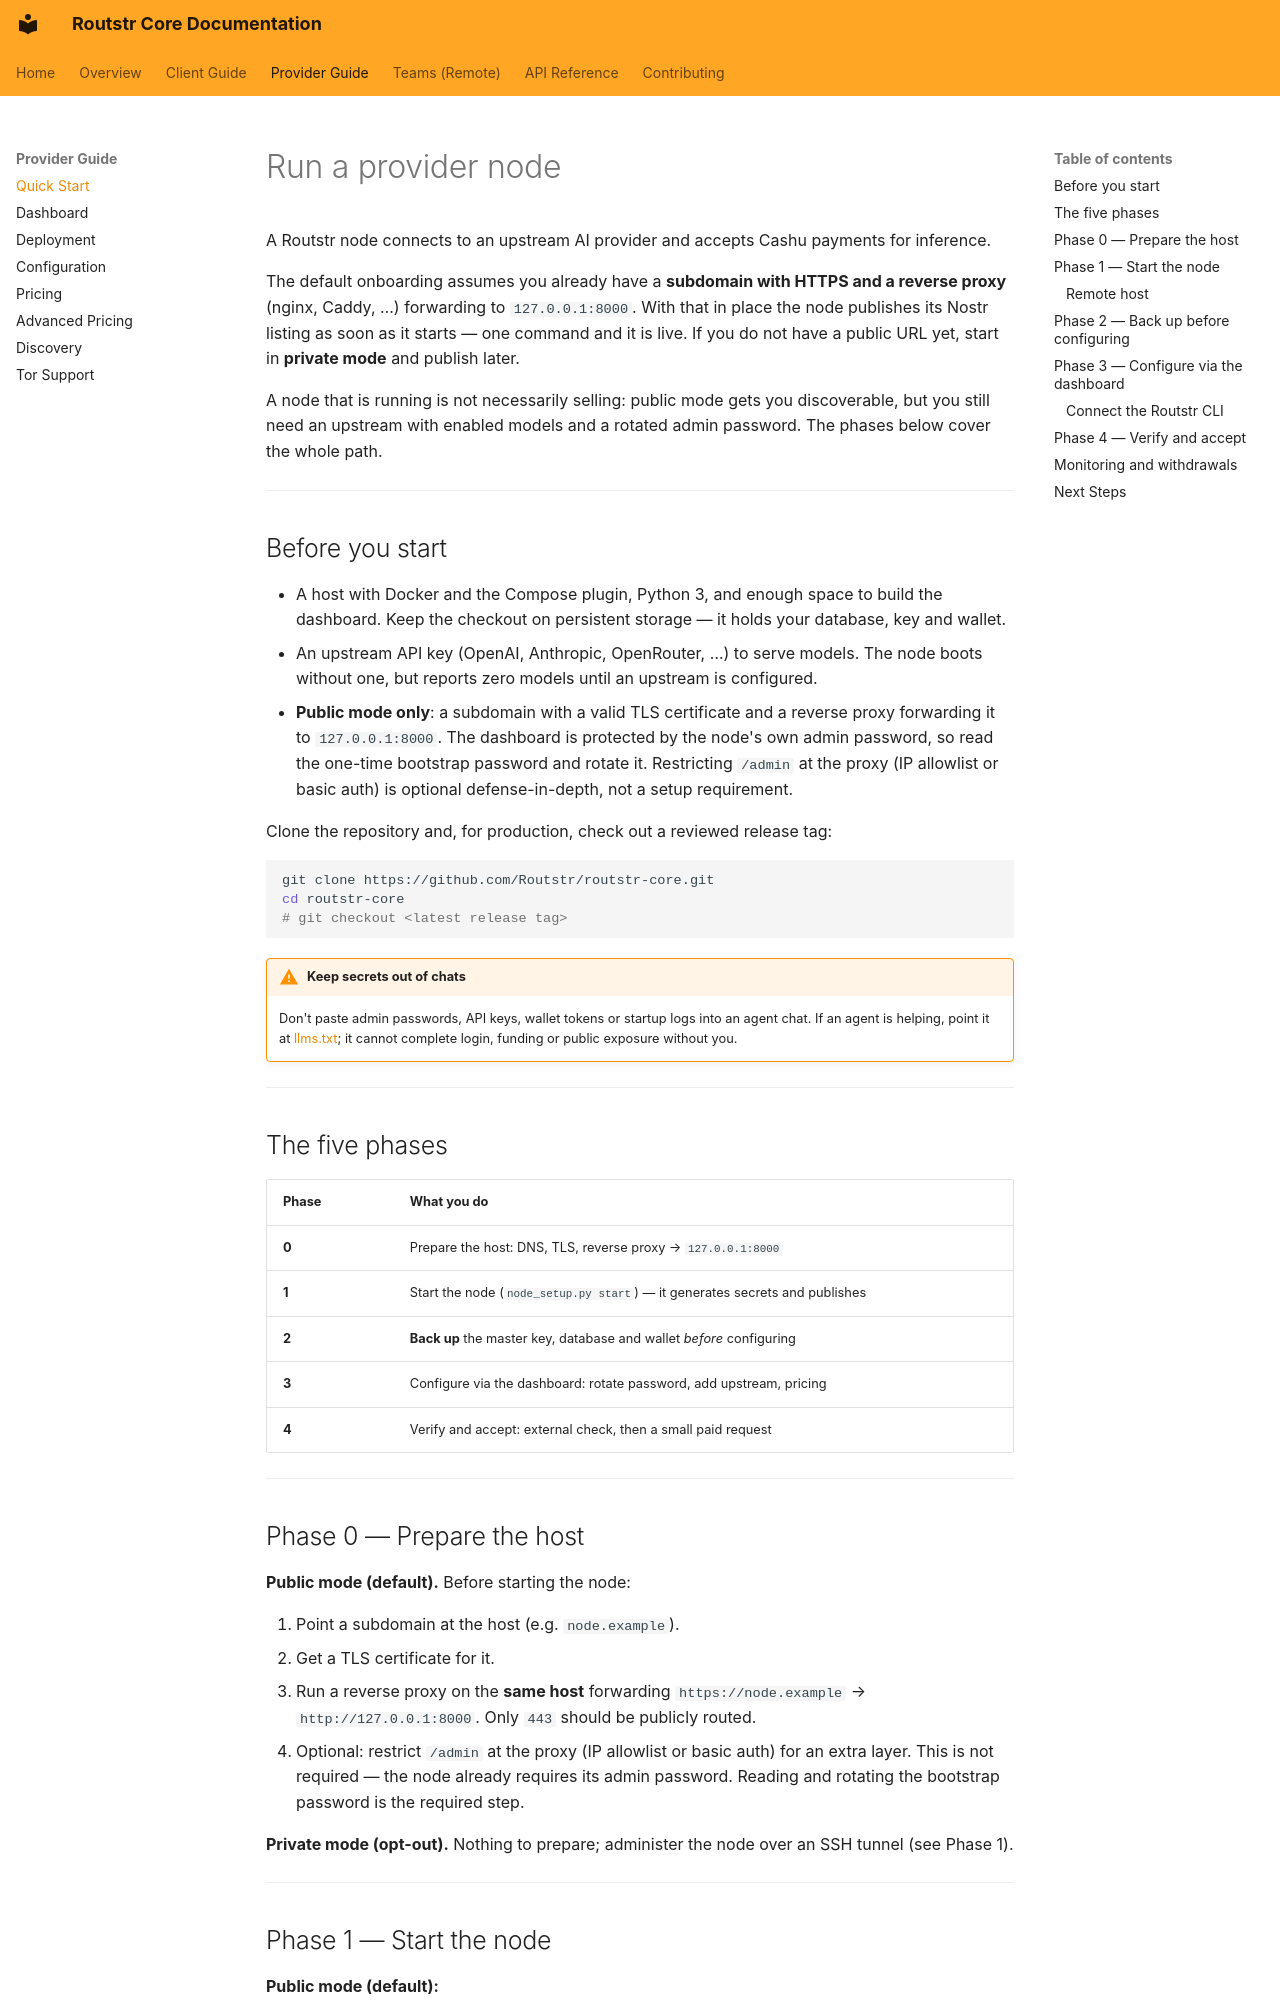

repository: Routstr/routstr-core · page: provider/quickstart/index.html · generator: mkdocs

# Run a provider node

A Routstr node connects to an upstream AI provider and accepts Cashu payments for
inference.

The default onboarding assumes you already have a **subdomain with HTTPS and a
reverse proxy** (nginx, Caddy, …) forwarding to `127.0.0.1:8000`. With that in
place the node publishes its Nostr listing as soon as it starts — one command and
it is live. If you do not have a public URL yet, start in **private mode** and
publish later.

A node that is running is not necessarily selling: public mode gets you
discoverable, but you still need an upstream with enabled models and a rotated
admin password. The phases below cover the whole path.

---

## Before you start

- A host with Docker and the Compose plugin, Python 3, and enough space to build
  the dashboard. Keep the checkout on persistent storage — it holds your
  database, key and wallet.
- An upstream API key (OpenAI, Anthropic, OpenRouter, …) to serve models. The node
  boots without one, but reports zero models until an upstream is configured.
- **Public mode only**: a subdomain with a valid TLS certificate and a reverse
  proxy forwarding it to `127.0.0.1:8000`. The dashboard is protected by the
  node's own admin password, so read the one-time bootstrap password and rotate
  it. Restricting `/admin` at the proxy (IP allowlist or basic auth) is optional
  defense-in-depth, not a setup requirement.

Clone the repository and, for production, check out a reviewed release tag:

```bash
git clone https://github.com/Routstr/routstr-core.git
cd routstr-core
# git checkout <latest release tag>
```

!!! warning "Keep secrets out of chats"
    Don't paste admin passwords, API keys, wallet tokens or startup logs into an
    agent chat. If an agent is helping, point it at
    [llms.txt](https://github.com/Routstr/routstr-core/blob/main/llms.txt); it
    cannot complete login, funding or public exposure without you.

---

## The five phases

| Phase | What you do |
|-------|-------------|
| **0** | Prepare the host: DNS, TLS, reverse proxy → `127.0.0.1:8000` |
| **1** | Start the node (`node_setup.py start`) — it generates secrets and publishes |
| **2** | **Back up** the master key, database and wallet *before* configuring |
| **3** | Configure via the dashboard: rotate password, add upstream, pricing |
| **4** | Verify and accept: external check, then a small paid request |

---

## Phase 0 — Prepare the host

**Public mode (default).** Before starting the node:

1. Point a subdomain at the host (e.g. `node.example`).
2. Get a TLS certificate for it.
3. Run a reverse proxy on the **same host** forwarding
   `https://node.example` → `http://127.0.0.1:8000`. Only `443` should be
   publicly routed.
4. Optional: restrict `/admin` at the proxy (IP allowlist or basic auth) for an
   extra layer. This is not required — the node already requires its admin
   password. Reading and rotating the bootstrap password is the required step.

**Private mode (opt-out).** Nothing to prepare; administer the node over an SSH
tunnel (see Phase 1).

---
